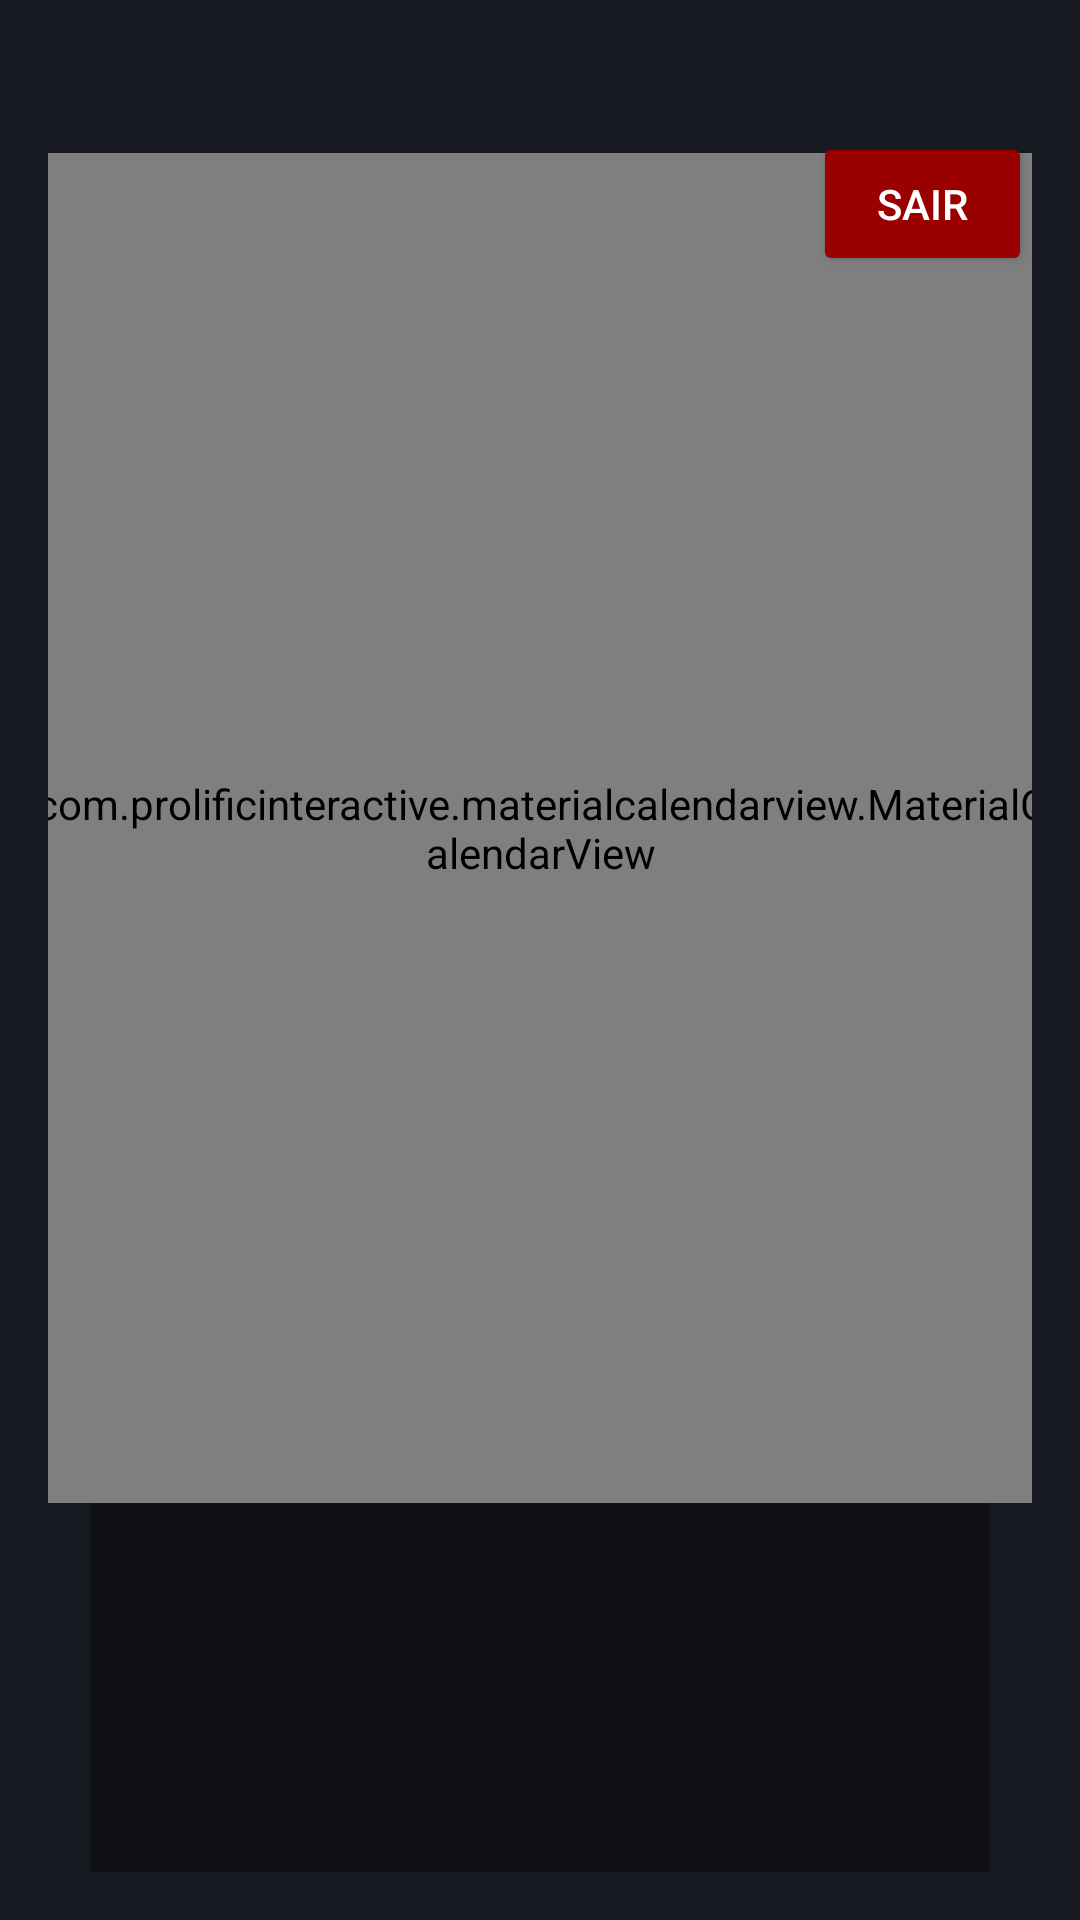

Reconstruct the res/layout file that produces this screen, plus the resources it refers to.
<!-- AndroidManifest.xml: application theme Theme.AplicativoTCC -->
<!-- res/layout/fragment_registro.xml -->
<?xml version="1.0" encoding="utf-8"?>
<androidx.constraintlayout.widget.ConstraintLayout xmlns:android="http://schemas.android.com/apk/res/android"
    xmlns:app="http://schemas.android.com/apk/res-auto"
    android:layout_width="match_parent"
    android:layout_height="match_parent"
    android:background="#171a21"
    android:gravity="center"
    android:orientation="vertical"
    android:padding="16dp">

    <Button
        android:id="@+id/btnLogout"
        android:layout_width="73dp"
        android:layout_height="48dp"
        android:backgroundTint="#9B0000"
        android:text="@string/botao_logout"
        android:textColor="@color/white"
        app:layout_constraintBottom_toBottomOf="parent"
        app:layout_constraintEnd_toEndOf="parent"
        app:layout_constraintHorizontal_bias="1.0"
        app:layout_constraintStart_toStartOf="parent"
        app:layout_constraintTop_toTopOf="parent"
        app:layout_constraintVertical_bias="0.050000012" />

    <com.prolificinteractive.materialcalendarview.MaterialCalendarView
        android:id="@+id/calendarView"
        android:layout_width="340dp"
        android:layout_height="450dp"
        app:layout_constraintBottom_toBottomOf="parent"
        app:layout_constraintEnd_toEndOf="parent"
        app:layout_constraintStart_toStartOf="parent"
        app:layout_constraintTop_toTopOf="parent"
        app:layout_constraintVertical_bias="0.221"

        app:mcv_arrowColor="#FFFFFF"
        app:mcv_headerTextAppearance="@style/CalendarHeaderTextAppearance"
        app:mcv_selectionColor="#006DE7"
        app:mcv_showOtherDates="all"
        app:mcv_weekDayTextAppearance="@style/CalendarWeekDayTextAppearance" />

    <androidx.recyclerview.widget.RecyclerView
        android:id="@+id/recyclerRotinasDoDia"
        android:layout_width="300dp"
        android:layout_height="200dp"
        android:contentDescription="@string/rotina_do_dia"
        app:layout_constraintBottom_toBottomOf="parent"
        app:layout_constraintEnd_toEndOf="parent"
        app:layout_constraintStart_toStartOf="parent"
        app:layout_constraintTop_toBottomOf="@+id/calendarView"
        app:layout_constraintVertical_bias="0.0"
        android:background="#0F1116"/>

</androidx.constraintlayout.widget.ConstraintLayout>
<!-- resources referenced by this layout -->
<resources>
  <string name="botao_logout">Sair</string>
  <string name="rotina_do_dia">Rotina do dia</string>
  <style name="CalendarHeaderTextAppearance" parent="TextAppearance.AppCompat">
          <item name="android:textColor">#FFFFFF</item>
          <item name="android:textSize">16sp</item>
      </style>
  <style name="CalendarWeekDayTextAppearance" parent="TextAppearance.AppCompat">
          <item name="android:textColor">#FFFFFF</item>
          <item name="android:textSize">14sp</item>
      </style>
  <style name="Theme.AplicativoTCC" parent="Base.Theme.AplicativoTCC" />
  <style name="Base.Theme.AplicativoTCC" parent="Theme.Material3.DayNight.NoActionBar">
          
          
      </style>
  <!-- not gathered from this repository: default colours our renderer supplied (Android Studio template values) -->
  <color name="white">#FFFFFFFF</color>
</resources>
